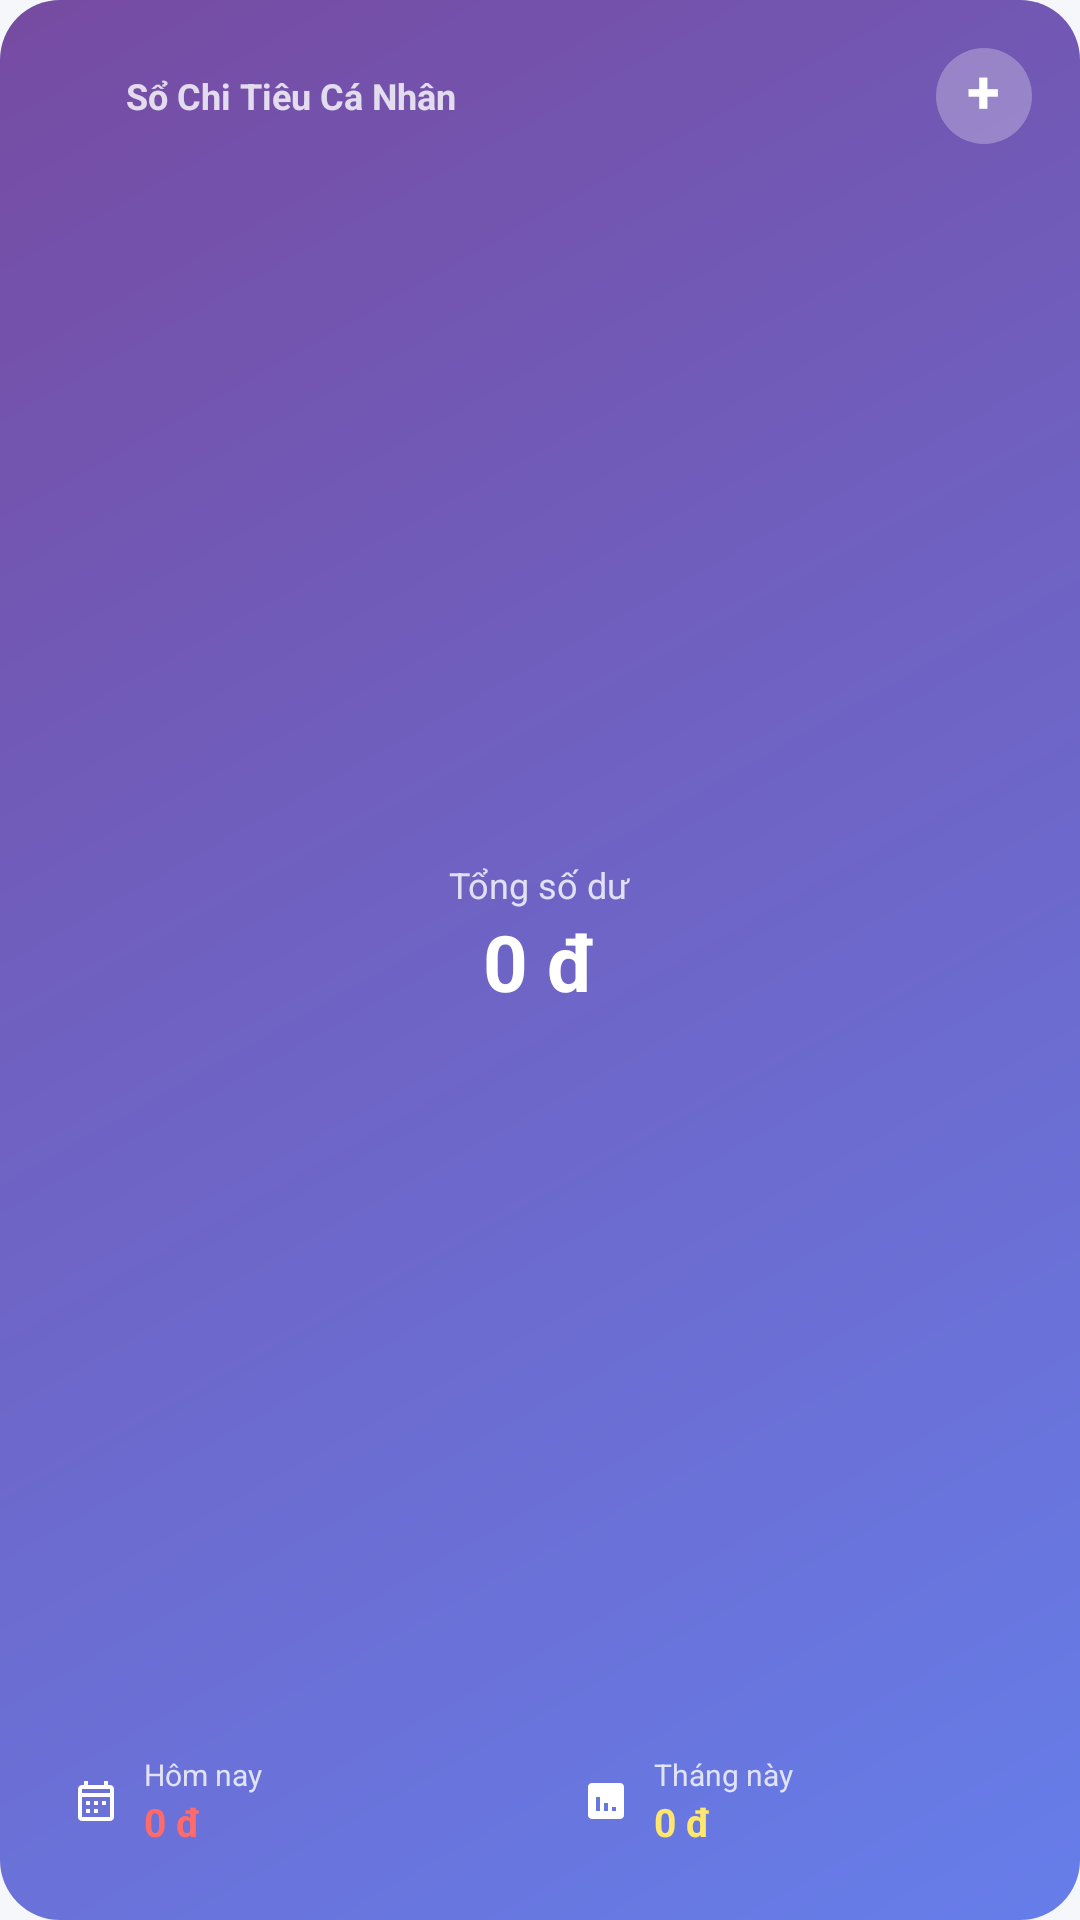

Reconstruct the res/layout file that produces this screen, plus the resources it refers to.
<!-- AndroidManifest.xml: application theme Theme.ExpenseManager -->
<!-- res/layout/widget_expense.xml -->
<?xml version="1.0" encoding="utf-8"?>
<RelativeLayout xmlns:android="http://schemas.android.com/apk/res/android"
    android:id="@+id/widgetRoot"
    android:layout_width="match_parent"
    android:layout_height="match_parent"
    android:background="@drawable/widget_background"
    android:padding="16dp">

    
    <LinearLayout
        android:id="@+id/headerContainer"
        android:layout_width="match_parent"
        android:layout_height="wrap_content"
        android:gravity="center_vertical"
        android:orientation="horizontal">

        <ImageView
            android:id="@+id/imgAppLogo"
            android:layout_width="18dp"
            android:layout_height="18dp"
            android:src="@drawable/ic_wallet"
            android:tint="#CCFFFFFF" />

        <TextView
            android:layout_width="0dp"
            android:layout_height="wrap_content"
            android:layout_marginStart="8dp"
            android:layout_weight="1"
            android:text="@string/app_name"
            android:textColor="#CCFFFFFF"
            android:textSize="12sp"
            android:textStyle="bold" />

        
        <FrameLayout
            android:id="@+id/btnQuickAdd"
            android:layout_width="32dp"
            android:layout_height="32dp"
            android:background="@drawable/bg_widget_add_button">

            <TextView
                android:layout_width="wrap_content"
                android:layout_height="wrap_content"
                android:layout_gravity="center"
                android:text="+"
                android:textColor="#FFFFFF"
                android:textSize="20sp"
                android:textStyle="bold"
                android:layout_marginBottom="2dp" />
        </FrameLayout>
    </LinearLayout>

    
    <LinearLayout
        android:id="@+id/balanceContainer"
        android:layout_width="wrap_content"
        android:layout_height="wrap_content"
        android:layout_centerHorizontal="true"
        android:layout_below="@id/headerContainer"
        android:layout_above="@+id/statsContainer"
        android:gravity="center"
        android:orientation="vertical">

        <TextView
            android:layout_width="wrap_content"
            android:layout_height="wrap_content"
            android:text="Tổng số dư"
            android:textColor="#CCFFFFFF"
            android:textSize="12sp" />

        <TextView
            android:id="@+id/txtBalance"
            android:layout_width="wrap_content"
            android:layout_height="wrap_content"
            android:layout_marginTop="0dp"
            android:ellipsize="end"
            android:maxLines="1"
            android:text="0 đ"
            android:textColor="#FFFFFF"
            android:textSize="26sp"
            android:textStyle="bold" />
    </LinearLayout>

    
    <LinearLayout
        android:id="@+id/statsContainer"
        android:layout_width="match_parent"
        android:layout_height="wrap_content"
        android:layout_alignParentBottom="true"
        android:baselineAligned="false"
        android:orientation="horizontal">

        
        <LinearLayout
            android:layout_width="0dp"
            android:layout_height="wrap_content"
            android:layout_marginEnd="6dp"
            android:layout_weight="1"
            android:background="@drawable/bg_widget_stat_card"
            android:gravity="center_vertical"
            android:orientation="horizontal"
            android:padding="8dp">

            <ImageView
                android:layout_width="16dp"
                android:layout_height="16dp"
                android:src="@drawable/ic_widget_calendar"
                android:tint="#CCFFFFFF" />

            <LinearLayout
                android:layout_width="0dp"
                android:layout_height="wrap_content"
                android:layout_marginStart="8dp"
                android:layout_weight="1"
                android:orientation="vertical">

                <TextView
                    android:layout_width="wrap_content"
                    android:layout_height="wrap_content"
                    android:text="Hôm nay"
                    android:textColor="#CCFFFFFF"
                    android:textSize="10sp" />

                <TextView
                    android:id="@+id/txtTodayExpense"
                    android:layout_width="wrap_content"
                    android:layout_height="wrap_content"
                    android:ellipsize="end"
                    android:maxLines="1"
                    android:text="0 đ"
                    android:textColor="#FF6B6B"
                    android:textSize="13sp"
                    android:textStyle="bold" />
            </LinearLayout>
        </LinearLayout>

        
        <LinearLayout
            android:layout_width="0dp"
            android:layout_height="wrap_content"
            android:layout_marginStart="6dp"
            android:layout_weight="1"
            android:background="@drawable/bg_widget_stat_card"
            android:gravity="center_vertical"
            android:orientation="horizontal"
            android:padding="8dp">

            <ImageView
                android:layout_width="16dp"
                android:layout_height="16dp"
                android:src="@drawable/ic_widget_chart"
                android:tint="#CCFFFFFF" />

            <LinearLayout
                android:layout_width="0dp"
                android:layout_height="wrap_content"
                android:layout_marginStart="8dp"
                android:layout_weight="1"
                android:orientation="vertical">

                <TextView
                    android:layout_width="wrap_content"
                    android:layout_height="wrap_content"
                    android:text="Tháng này"
                    android:textColor="#CCFFFFFF"
                    android:textSize="10sp" />

                <TextView
                    android:id="@+id/txtMonthExpense"
                    android:layout_width="wrap_content"
                    android:layout_height="wrap_content"
                    android:ellipsize="end"
                    android:maxLines="1"
                    android:text="0 đ"
                    android:textColor="#FFE66D"
                    android:textSize="13sp"
                    android:textStyle="bold" />
            </LinearLayout>
        </LinearLayout>
    </LinearLayout>

</RelativeLayout>
<!-- resources referenced by this layout -->
<resources>
  <!-- drawable bg_widget_add_button (drawable) -->
  <?xml version="1.0" encoding="utf-8"?>
  <shape xmlns:android="http://schemas.android.com/apk/res/android"
      android:shape="oval">
      <solid android:color="#44FFFFFF" />
      <size android:width="36dp" android:height="36dp" />
  </shape>
  <!-- drawable ic_widget_calendar (drawable) -->
  <vector xmlns:android="http://schemas.android.com/apk/res/android"
      android:width="24dp"
      android:height="24dp"
      android:viewportWidth="24"
      android:viewportHeight="24">
      <path
          android:fillColor="#FFFFFF"
          android:pathData="M19,4h-1V2h-2v2H8V2H6v2H5c-1.11,0 -1.99,0.9 -1.99,2L3,20c0,1.1 0.89,2 2,2h14c1.1,0 2,-0.9 2,-2V6c0,-1.1 -0.9,-2 -2,-2zM19,20H5V10h14v10zM19,8H5V6h14v2zM9,14H7v-2h2v2zM13,14h-2v-2h2v2zM17,14h-2v-2h2v2zM9,18H7v-2h2v2zM13,18h-2v-2h2v2z" />
  </vector>
  <!-- drawable ic_widget_chart (drawable) -->
  <vector xmlns:android="http://schemas.android.com/apk/res/android"
      android:width="24dp"
      android:height="24dp"
      android:viewportWidth="24"
      android:viewportHeight="24">
      <path
          android:fillColor="#FFFFFF"
          android:pathData="M19,3H5c-1.1,0 -2,0.9 -2,2v14c0,1.1 0.9,2 2,2h14c1.1,0 2,-0.9 2,-2V5c0,-1.1 -0.9,-2 -2,-2zM9,17H7v-7h2v7zM13,17h-2v-4h2v4zM17,17h-2v-2h2v2z" />
  </vector>
  <!-- drawable widget_background (drawable) -->
  <?xml version="1.0" encoding="utf-8"?>
  <shape xmlns:android="http://schemas.android.com/apk/res/android"
      android:shape="rectangle">
      <gradient
          android:startColor="#667eea"
          android:endColor="#764ba2"
          android:angle="135" />
      <corners android:radius="20dp" />
  </shape>
  <string name="app_name">Sổ Chi Tiêu Cá Nhân</string>
  <style name="Theme.ExpenseManager" parent="Base.Theme.ExpenseManager" />
  <style name="Base.Theme.ExpenseManager" parent="Theme.Material3.DayNight.NoActionBar">
          
          <item name="colorPrimary">@color/primary</item>
          <item name="colorPrimaryDark">@color/primary_dark</item>
          <item name="colorAccent">@color/accent</item>
  
          
          <item name="android:colorBackground">@color/background</item>
          <item name="colorSurface">@color/surface</item>
          <item name="colorSurfaceVariant">@color/surface_variant</item>
  
          
          <item name="colorOnSurface">@color/text_primary</item>
          <item name="colorOnSurfaceVariant">@color/text_secondary</item>
          <item name="colorOutline">@color/divider</item>
  
          
          <item name="android:statusBarColor">@color/surface</item>
          <item name="android:windowLightStatusBar">true</item>
      </style>
  <color name="primary">#2196F3</color>
  <color name="primary_dark">#1976D2</color>
  <color name="accent">#FF4081</color>
  <color name="background">#F5F7FA</color>
  <color name="surface">#FFFFFF</color>
  <color name="surface_variant">#F5F5F5</color>
  <color name="text_primary">#212121</color>
  <color name="text_secondary">#757575</color>
  <color name="divider">#E0E0E0</color>
</resources>
